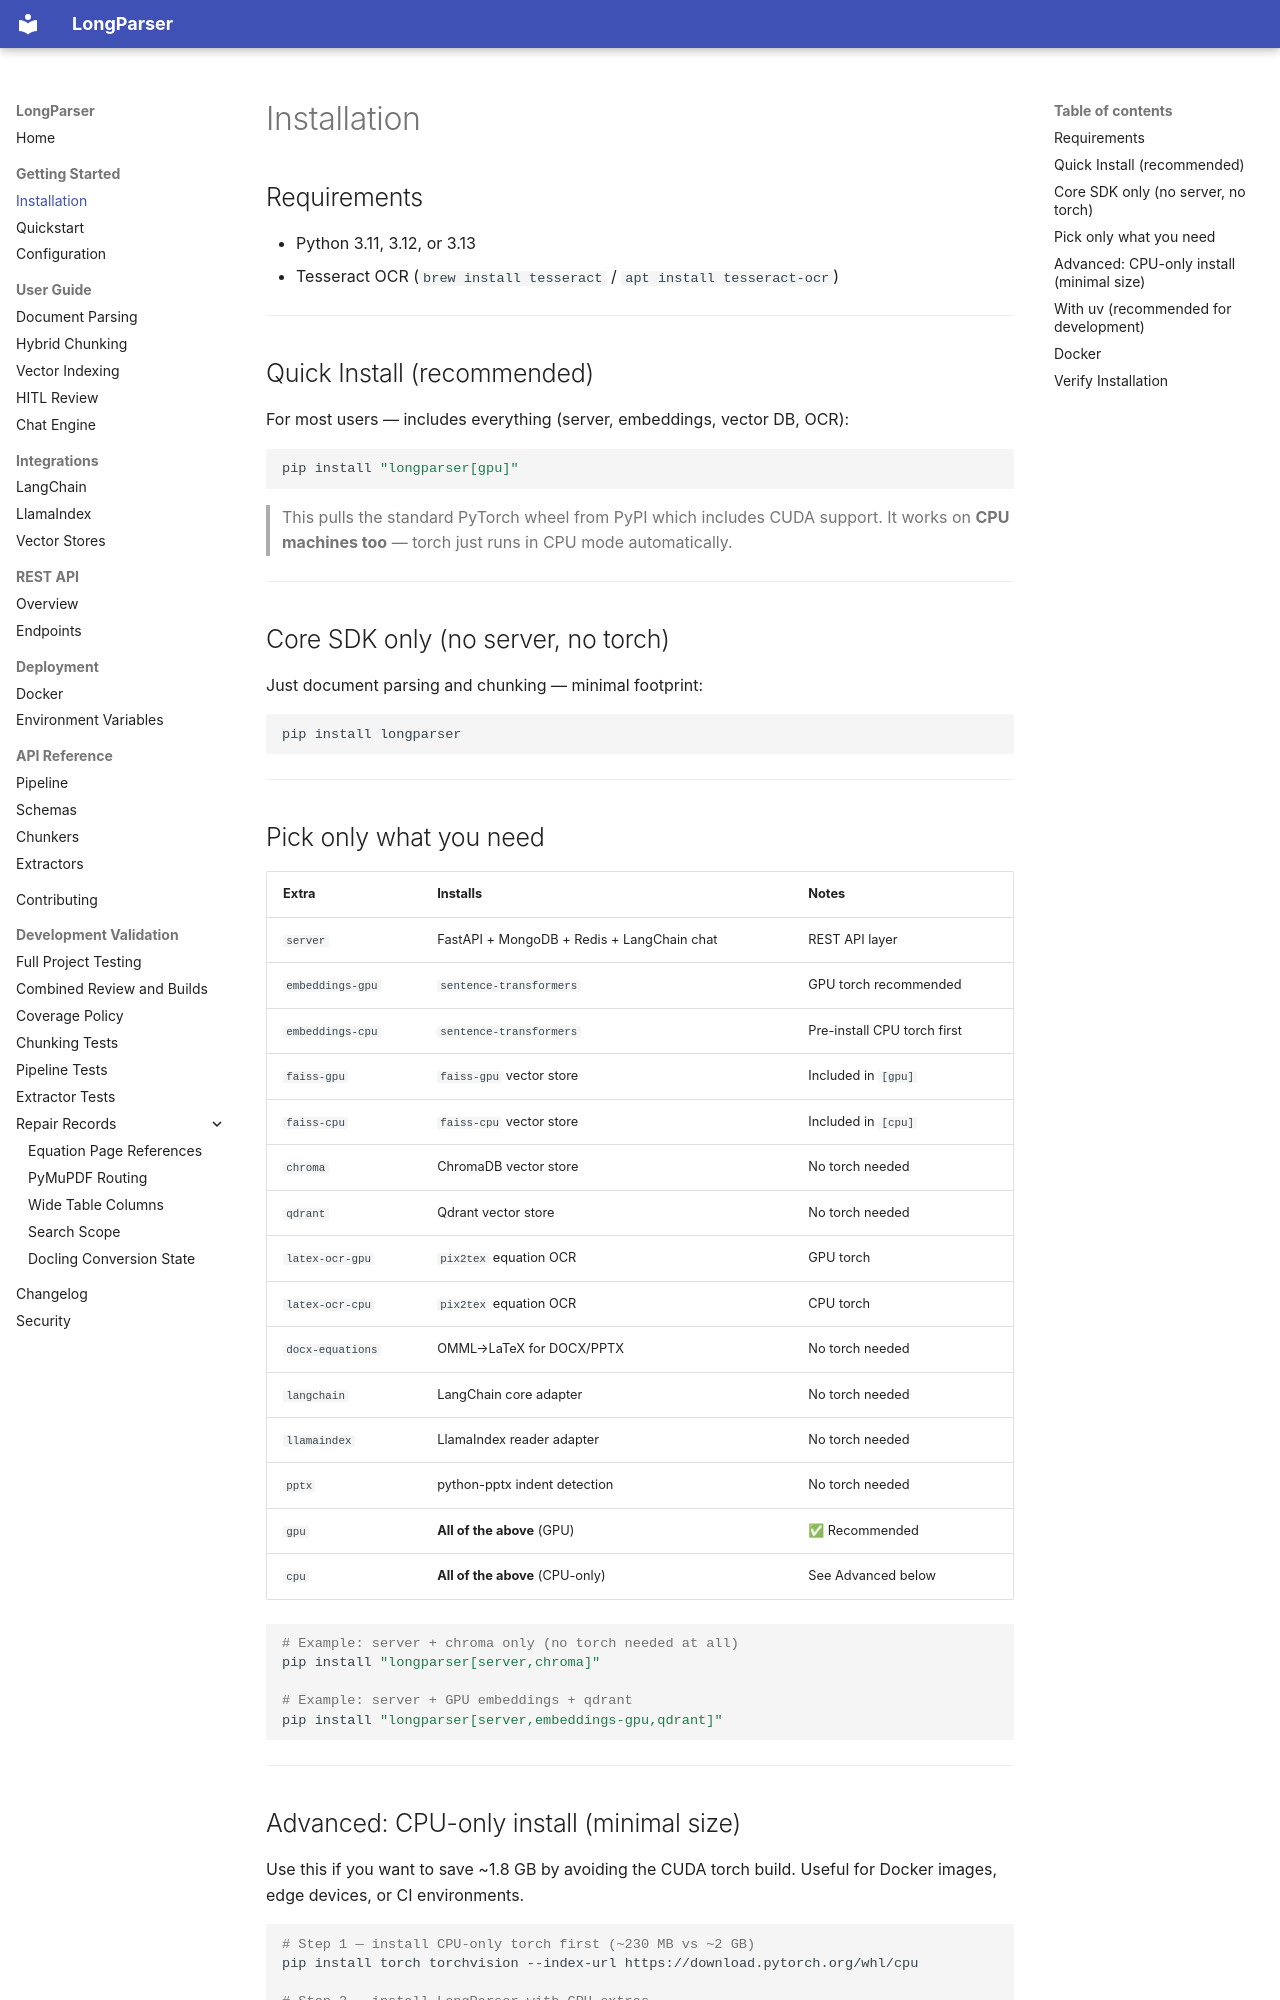

repository: ENDEVSOLS/LongParser · page: getting-started/installation/index.html · generator: mkdocs

# Installation

## Requirements

- Python 3.11, 3.12, or 3.13
- Tesseract OCR (`brew install tesseract` / `apt install tesseract-ocr`)

---

## Quick Install (recommended)

For most users — includes everything (server, embeddings, vector DB, OCR):

```bash
pip install "longparser[gpu]"
```

> This pulls the standard PyTorch wheel from PyPI which includes CUDA support.
> It works on **CPU machines too** — torch just runs in CPU mode automatically.

---

## Core SDK only (no server, no torch)

Just document parsing and chunking — minimal footprint:

```bash
pip install longparser
```

---

## Pick only what you need

| Extra | Installs | Notes |
|---|---|---|
| `server` | FastAPI + MongoDB + Redis + LangChain chat | REST API layer |
| `embeddings-gpu` | `sentence-transformers` | GPU torch recommended |
| `embeddings-cpu` | `sentence-transformers` | Pre-install CPU torch first |
| `faiss-gpu` | `faiss-gpu` vector store | Included in `[gpu]` |
| `faiss-cpu` | `faiss-cpu` vector store | Included in `[cpu]` |
| `chroma` | ChromaDB vector store | No torch needed |
| `qdrant` | Qdrant vector store | No torch needed |
| `latex-ocr-gpu` | `pix2tex` equation OCR | GPU torch |
| `latex-ocr-cpu` | `pix2tex` equation OCR | CPU torch |
| `docx-equations` | OMML→LaTeX for DOCX/PPTX | No torch needed |
| `langchain` | LangChain core adapter | No torch needed |
| `llamaindex` | LlamaIndex reader adapter | No torch needed |
| `pptx` | python-pptx indent detection | No torch needed |
| `gpu` | **All of the above** (GPU) | ✅ Recommended |
| `cpu` | **All of the above** (CPU-only) | See Advanced below |

```bash
# Example: server + chroma only (no torch needed at all)
pip install "longparser[server,chroma]"

# Example: server + GPU embeddings + qdrant
pip install "longparser[server,embeddings-gpu,qdrant]"
```

---
